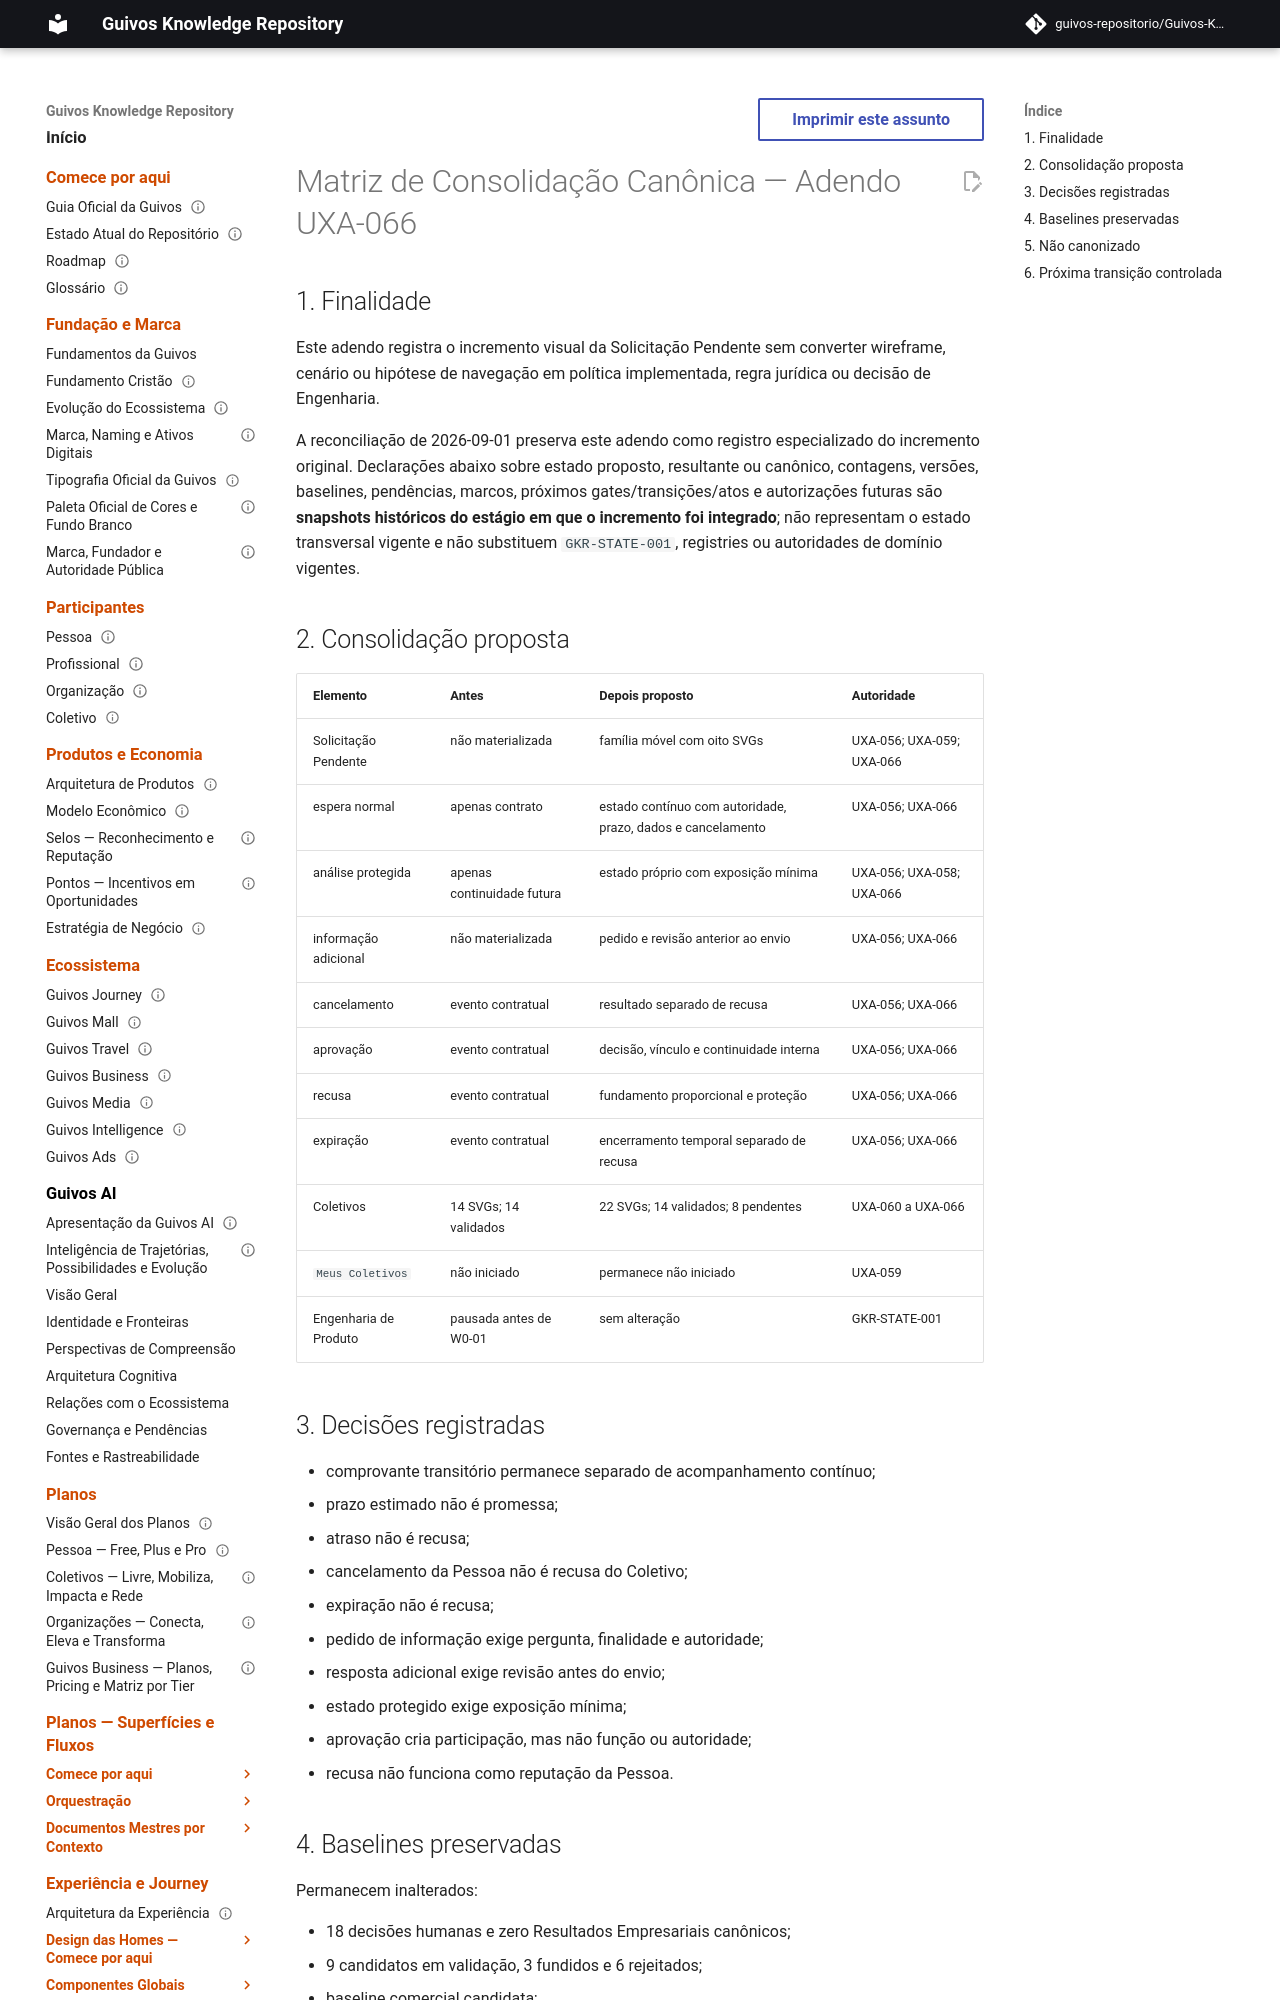

repository: guivos-repositorio/Guivos-Knowledge-Repository · page: project/canonical-consolidation-matrix-uxa-066-addendum/index.html · generator: mkdocs

---
id: GKR-CANONICAL-CONSOLIDATION-UXA-066
title: Matriz de Consolidação Canônica — Adendo UXA-066
status: draft
version: 0.2.0
owner: Repositório de Conhecimento da Guivos
last_updated: 2026-09-01
related:
  - UXA-059
  - UXA-065
  - ROADMAP-12.42.0
  - M7.68
normative: false
---

# Matriz de Consolidação Canônica — Adendo UXA-066

## 1. Finalidade

Este adendo registra o incremento visual da Solicitação Pendente sem converter wireframe, cenário ou hipótese de navegação em política implementada, regra jurídica ou decisão de Engenharia.

A reconciliação de 2026-09-01 preserva este adendo como registro especializado do incremento original. Declarações abaixo sobre estado proposto, resultante ou canônico, contagens, versões, baselines, pendências, marcos, próximos gates/transições/atos e autorizações futuras são **snapshots históricos do estágio em que o incremento foi integrado**; não representam o estado transversal vigente e não substituem `GKR-STATE-001`, registries ou autoridades de domínio vigentes.
